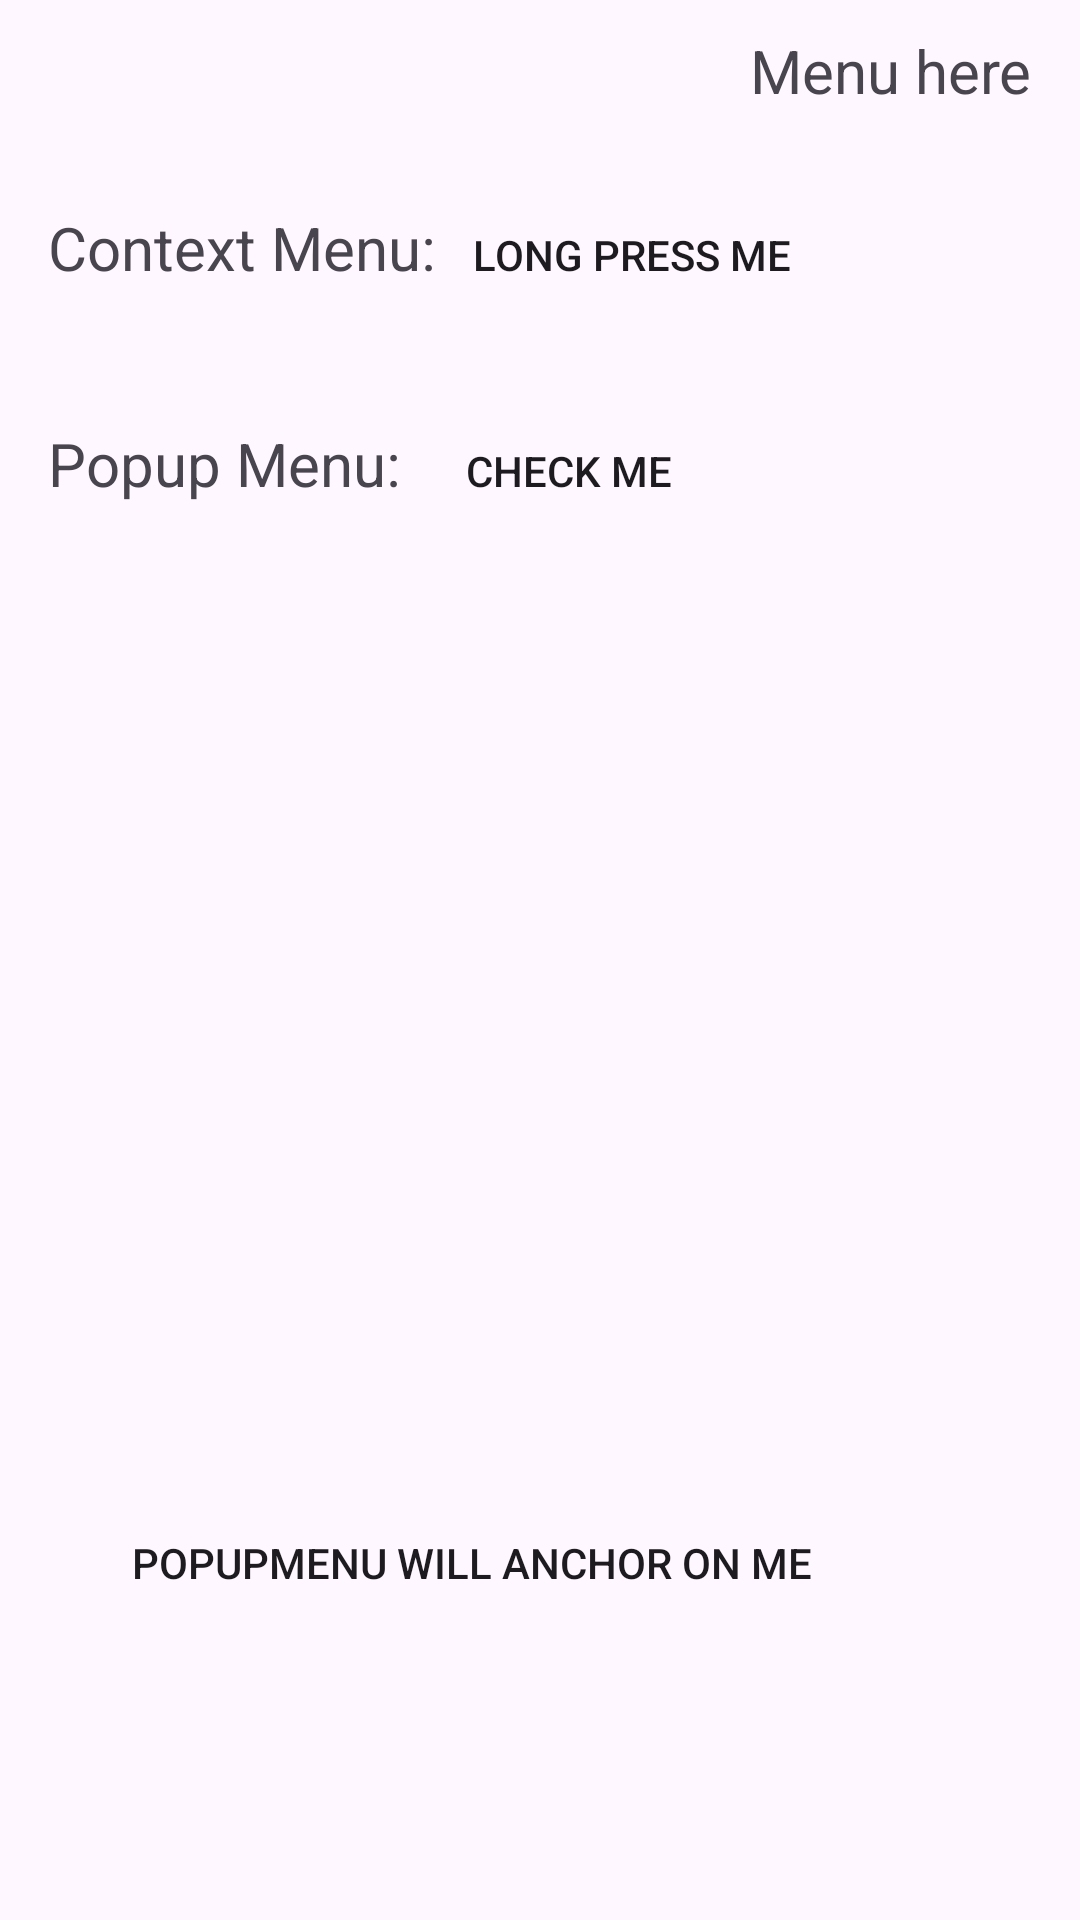

This screen was rendered from an Android layout file. Write that file and the resources it references.
<!-- AndroidManifest.xml: application theme Theme.AndroidCourseApp -->
<!-- res/layout/activity_practice5.xml -->
<?xml version="1.0" encoding="utf-8"?>
<LinearLayout xmlns:android="http://schemas.android.com/apk/res/android"
    xmlns:app="http://schemas.android.com/apk/res-auto"
    xmlns:tools="http://schemas.android.com/tools"
    android:layout_width="match_parent"
    android:layout_height="match_parent"
    android:orientation="vertical"
    android:paddingStart="16dp"
    android:paddingTop="10dp"
    android:paddingEnd="16dp"
    tools:context=".practices.Practice5">

    <TextView
        android:id="@+id/textView17"
        android:layout_width="wrap_content"
        android:layout_height="wrap_content"
        android:layout_gravity="right"
        android:drawableRight="@drawable/ic_arrow_upward"
        android:text="Menu here"
        android:textSize="20dp" />

    <LinearLayout
        android:layout_width="match_parent"
        android:layout_height="wrap_content"
        android:orientation="horizontal"
        android:layout_marginTop="24dp">

        <TextView
            android:id="@+id/textView18"
            android:layout_width="wrap_content"
            android:layout_height="wrap_content"
            android:text="Context Menu:"
            android:layout_marginRight="12dp"
            android:textSize="20dp" />

        <Button
            android:id="@+id/btnContextMenu"
            android:layout_width="wrap_content"
            android:layout_height="wrap_content"
            android:background="@drawable/button"
            android:text="LONG PRESS ME" />
    </LinearLayout>


    <LinearLayout
        android:layout_width="match_parent"
        android:layout_height="wrap_content"
        android:orientation="horizontal"
        android:layout_marginTop="24dp">

        <TextView
            android:id="@+id/textView19"
            android:layout_width="wrap_content"
            android:layout_height="wrap_content"
            android:text="Popup Menu:"
            android:layout_marginRight="12dp"
            android:textSize="20dp" />

        <Button
            android:id="@+id/btnCheckPopupMenu"
            android:layout_width="wrap_content"
            android:layout_height="wrap_content"
            android:background="@drawable/button"
            android:text="CHECK ME" />

    </LinearLayout>

    <androidx.constraintlayout.widget.ConstraintLayout
        android:layout_width="match_parent"
        android:layout_height="match_parent">

        <Button
            android:id="@+id/btnAnchorPopupMenu"
            android:layout_width="wrap_content"
            android:layout_height="wrap_content"
            android:layout_marginStart="28dp"
            android:layout_marginTop="316dp"
            android:background="@drawable/button"
            android:text="POPUPMENU WILL ANCHOR ON ME"
            app:layout_constraintStart_toStartOf="parent"
            app:layout_constraintTop_toTopOf="parent" />
    </androidx.constraintlayout.widget.ConstraintLayout>

</LinearLayout>
<!-- resources referenced by this layout -->
<resources>
  <style name="Theme.AndroidCourseApp" parent="Base.Theme.AndroidCourseApp" />
  <style name="Base.Theme.AndroidCourseApp" parent="Theme.Material3.DayNight">
          
          
      </style>
</resources>
